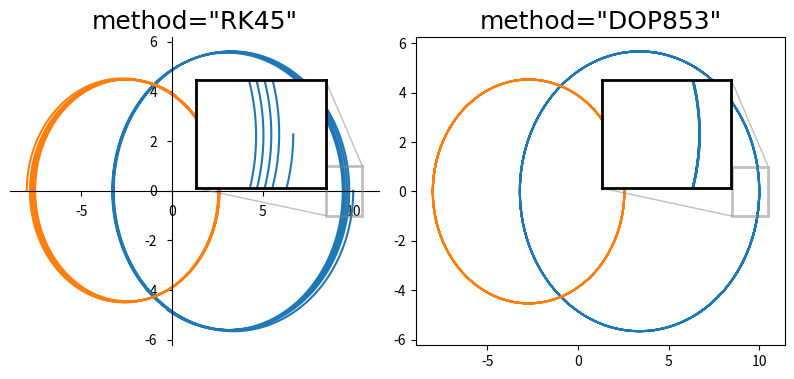

Python code for this plot: (Note: this script raises an exception after producing the figure.)
import matplotlib.pyplot as plt
import numpy as np
from scipy.constants import G
from scipy.integrate import solve_ivp


def forces(t, state, m1, m2):  # replace y by z
    x1, y1, vx1, vy1, x2, y2, vx2, vy2 = state
    ss1 = np.array([x2 - x1, y2 - y1])
    r3 = (ss1 * ss1).sum()
    r3 *= np.sqrt(r3)
    return np.r_[vx1, vy1, G * m2 / r3 * ss1, vx2, vy2, -G * m1 / r3 * ss1]


s1, m1 = np.array([10.0, 0.0, 0.0, -1.0]), 8e11
s2, m2 = np.array([-8, 0, 0, 0.8]), 1e12

state0 = np.r_[s1, s2]
t = np.arange(0.0, 100.0, 0.1)

fig, ax = plt.subplots(1, 2, figsize=(10, 4))

fig.subplots_adjust(
    wspace=0.1,
)
sol = solve_ivp(
    forces, (t.min(), t.max()), state0, t_eval=t, method="RK45", args=(m1, m2)
)


ax[0].plot(sol.y[0, :], sol.y[1, :], sol.y[4, :], sol.y[5, :])
ax[0].set_title('method="RK45"', fontname="Ubuntu", fontsize=18)

ax_in = ax[0].inset_axes([0.505, 0.51, 0.35, 0.35])
ax_in.set_xlim((8.5, 10.5))
ax_in.set_ylim((-1, 1))
ax_in.xaxis.set_major_locator(plt.NullLocator())
ax_in.yaxis.set_major_locator(plt.NullLocator())
for s in ax_in.spines.values():
    s.set_linewidth(2)

ax[0].indicate_inset_zoom(ax_in, lw=2)
ax_in.plot(sol.y[0, :], sol.y[1, :], sol.y[4, :], sol.y[5, :])


sol = solve_ivp(
    forces, (t.min(), t.max()), state0, t_eval=t, method="DOP853", args=(m1, m2)
)

ax[1].plot(
    sol.y[0, :],
    sol.y[1, :],
    sol.y[4, :],
    sol.y[5, :],
)
ax[1].set_title('method="DOP853"', fontname="Ubuntu", fontsize=18)

ax_in = ax[1].inset_axes([0.505, 0.51, 0.35, 0.35])
ax_in.set_xlim((8.5, 10.5))
ax_in.set_ylim((-1, 1))
ax_in.xaxis.set_major_locator(plt.NullLocator())
ax_in.yaxis.set_major_locator(plt.NullLocator())
for s in ax_in.spines.values():
    s.set_linewidth(2)

ax[1].indicate_inset_zoom(ax_in, lw=2)
ax_in.plot(sol.y[0, :], sol.y[1, :], sol.y[4, :], sol.y[5, :])
# plt.set_aspect(1)

for ax_ in ax.ravel():

    ax_.spines["left"].set_position("zero")
    ax_.spines["bottom"].set_position("zero")
    ax_.spines["right"].set_visible(False)
    ax_.spines["top"].set_visible(False)

    ax_.tick_params(pad=7)
    for tick in ax_.xaxis.get_major_ticks() + ax_.yaxis.get_major_ticks():
        tick.label.set_fontsize(16)
        tick.label.set_fontname("Ubuntu")

    ax_.xaxis.set_major_locator(plt.MultipleLocator(2))
    ax_.yaxis.set_major_locator(plt.FixedLocator([-4, 4]))

    ax_.set_aspect(1)

fig.savefig("fig04.png", bbox_inches="tight")

plt.show()
